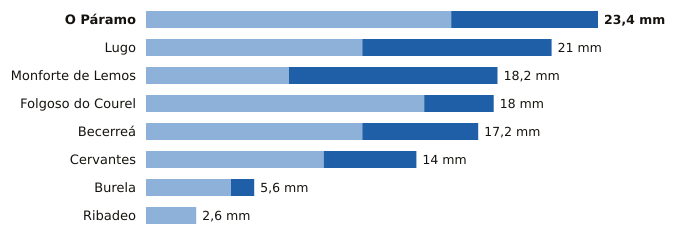

The data file committed next to this chart (first rows):
estacion, provincia, indicativo, mm_6_dias_anteriores, mm_hoy, mm_7_dias, horas_de_hoy
O Páramo, Lugo, 1521I, 15.8, 7.6, 23.4, 13
Lugo, Lugo, 1518A, 11.2, 9.8, 21.0, 12
Monforte de Lemos, Lugo, 1679A, 7.4, 10.8, 18.2, 14
Folgoso do Courel, Lugo, 1658, 14.4, 3.6, 18.0, 12
Becerreá, Lugo, 1521X, 11.2, 6.0, 17.2, 11
Cervantes, Lugo, 1297E, 9.2, 4.8, 14.0, 13
Burela, Lugo, 1347T, 4.4, 1.2, 5.6, 15
Ribadeo, Lugo, 1342X, 2.6, 0.0, 2.6, 14
